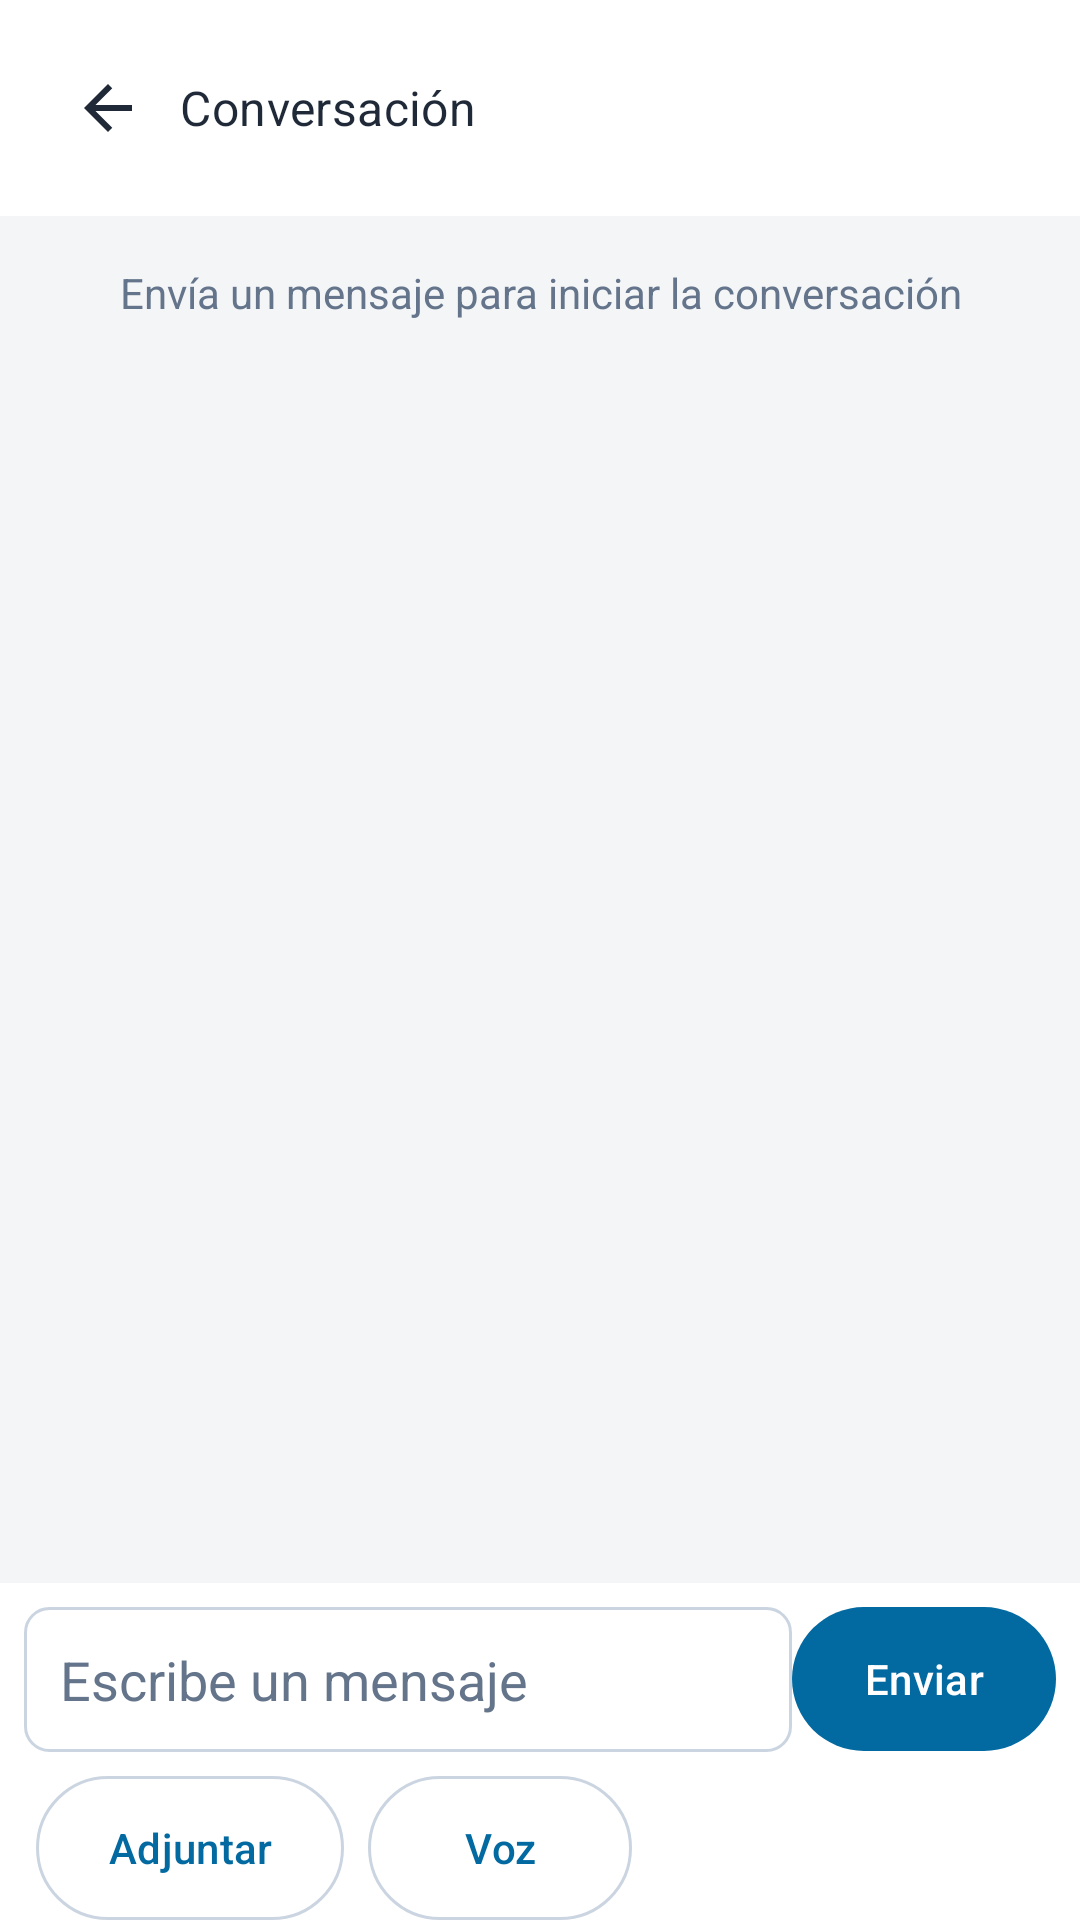

Android layout source for this screen:
<!-- AndroidManifest.xml: application theme Theme.Chivo_Trabajo -->
<!-- res/layout/activity_chat.xml -->
<?xml version="1.0" encoding="utf-8"?>
<LinearLayout xmlns:android="http://schemas.android.com/apk/res/android" xmlns:app="http://schemas.android.com/apk/res-auto" android:layout_width="match_parent" android:layout_height="match_parent" android:orientation="vertical" android:background="@color/ui_background" android:fitsSystemWindows="true">
 <LinearLayout android:layout_width="match_parent" android:layout_height="wrap_content" android:padding="12dp" android:gravity="center_vertical" android:background="@color/ui_surface">
  <ImageButton android:id="@+id/btnRegresarChat" android:layout_width="48dp" android:layout_height="48dp" android:src="@drawable/ic_m3_back" android:contentDescription="Regresar" android:background="?attr/selectableItemBackgroundBorderless" app:tint="@color/ui_text"/>
  <TextView android:id="@+id/tvNombreContacto" android:layout_width="0dp" android:layout_height="wrap_content" android:layout_weight="1" android:text="Conversación" android:textAppearance="@style/TextAppearance.Material3.TitleMedium" android:textColor="@color/ui_text"/>
 </LinearLayout>
 <TextView android:id="@+id/tvChatVacio" android:layout_width="match_parent" android:layout_height="wrap_content" android:padding="16dp" android:text="Envía un mensaje para iniciar la conversación" android:textColor="@color/ui_text_secondary" android:gravity="center"/>
 <androidx.recyclerview.widget.RecyclerView android:id="@+id/listaMensajes" android:layout_width="match_parent" android:layout_height="0dp" android:layout_weight="1" android:padding="12dp" android:clipToPadding="false"/>
 <com.google.android.material.button.MaterialButton android:id="@+id/btnReintentarAdjunto" android:layout_width="match_parent" android:layout_height="wrap_content" android:text="Reintentar envío del archivo" android:visibility="gone" style="@style/Widget.Chivo.Button.Secondary"/>
 <ProgressBar android:id="@+id/progresoEnvio" style="?android:attr/progressBarStyleHorizontal" android:layout_width="match_parent" android:layout_height="4dp" android:indeterminate="true" android:visibility="gone"/>
 <TextView android:id="@+id/tvEstadoGrabacion" android:layout_width="match_parent" android:layout_height="wrap_content" android:padding="8dp" android:text="Grabando (máximo 2 minutos). Pulsa Enviar voz para terminar." android:textColor="@color/ui_text" android:visibility="gone"/>
 <LinearLayout android:layout_width="match_parent" android:layout_height="wrap_content" android:padding="8dp" android:gravity="center_vertical" android:background="@color/ui_surface">
  <EditText android:id="@+id/etMensajeChat" android:layout_width="0dp" android:layout_height="wrap_content" android:layout_weight="1" android:hint="Escribe un mensaje" android:inputType="textCapSentences|textMultiLine" android:maxLength="4000" android:maxLines="4" android:minHeight="48dp" android:background="@drawable/bg_input_rounded" android:padding="12dp" android:textColor="@color/ui_text" android:textColorHint="@color/ui_text_secondary"/>
  <com.google.android.material.button.MaterialButton android:id="@+id/btnEnviarMensaje" android:layout_width="wrap_content" android:layout_height="wrap_content" android:text="Enviar" style="@style/Widget.Chivo.Button"/>
 </LinearLayout>
 <LinearLayout android:layout_width="match_parent" android:layout_height="wrap_content" android:paddingHorizontal="12dp" android:background="@color/ui_surface">
  <com.google.android.material.button.MaterialButton android:id="@+id/btnAdjuntar" android:layout_width="wrap_content" android:layout_height="wrap_content" android:text="Adjuntar" style="@style/Widget.Chivo.Button.Secondary"/>
  <com.google.android.material.button.MaterialButton android:id="@+id/btnGrabar" android:layout_width="wrap_content" android:layout_height="wrap_content" android:layout_marginStart="8dp" android:text="Voz" style="@style/Widget.Chivo.Button.Secondary"/>
 </LinearLayout>
</LinearLayout>
<!-- resources referenced by this layout -->
<resources>
  <color name="ui_background">#F4F5F7</color>
  <color name="ui_surface">#FFFFFF</color>
  <color name="ui_text">#1F2937</color>
  <color name="ui_text_secondary">#64748B</color>
  <!-- drawable bg_input_rounded (drawable) -->
  <?xml version="1.0" encoding="utf-8"?>
  <shape xmlns:android="http://schemas.android.com/apk/res/android"
      android:shape="rectangle">
      <solid android:color="@color/ui_surface" />
      <corners android:radius="8dp" />
      <stroke
          android:width="1dp"
          android:color="@color/ui_outline" />
  </shape>
  <!-- drawable ic_m3_back (drawable) -->
  <?xml version="1.0" encoding="utf-8"?>
  <vector xmlns:android="http://schemas.android.com/apk/res/android"
      android:width="24dp" android:height="24dp" android:viewportWidth="24" android:viewportHeight="24">
      <path android:fillColor="@color/ui_text" android:fillType="evenOdd" android:pathData="M20,11H7.83l5.59,-5.59L12,4l-8,8 8,8 1.42,-1.41L7.83,13H20z" />
  </vector>
  <style name="Widget.Chivo.Button" parent="Widget.Material3.Button">
          <item name="android:minHeight">48dp</item>
          <item name="android:insetTop">0dp</item>
          <item name="android:insetBottom">0dp</item>
          <item name="android:textAllCaps">false</item>
          <item name="android:fontFamily">sans-serif-medium</item>
          <item name="cornerRadius">24dp</item>
      </style>
  <style name="Widget.Chivo.Button.Secondary" parent="Widget.Material3.Button.OutlinedButton">
          <item name="android:minHeight">48dp</item>
          <item name="android:insetTop">0dp</item>
          <item name="android:insetBottom">0dp</item>
          <item name="android:textAllCaps">false</item>
          <item name="cornerRadius">24dp</item>
      </style>
  <style name="Theme.Chivo_Trabajo" parent="Base.Theme.Chivo_Trabajo" />
  <color name="ui_outline">#CBD5E1</color>
  <color name="ui_primary">#0369A1</color>
  <color name="ui_on_primary">#FFFFFF</color>
  <color name="ui_brand">#0B2545</color>
  <color name="ui_on_brand">#FFFFFF</color>
  <color name="ui_success">#166534</color>
  <color name="ui_surface_variant">#F1F5F9</color>
  <color name="ui_error">#B91C1C</color>
  <color name="ui_error_background">#FEE2E2</color>
  <color name="ui_info_background">#E0F2FE</color>
  <style name="Widget.Chivo.TextInput" parent="Widget.Material3.TextInputLayout.OutlinedBox">
          <item name="boxCornerRadiusTopStart">12dp</item>
          <item name="boxCornerRadiusTopEnd">12dp</item>
          <item name="boxCornerRadiusBottomStart">12dp</item>
          <item name="boxCornerRadiusBottomEnd">12dp</item>
      </style>
  <style name="Widget.Chivo.Navigation" parent="Widget.Material3.BottomNavigationView">
          <item name="android:background">@color/ui_surface</item>
          <item name="itemIconTint">@color/navigation_item</item>
          <item name="itemTextColor">@color/navigation_item</item>
          <item name="itemIconSize">24dp</item>
          <item name="labelVisibilityMode">labeled</item>
          <item name="itemHorizontalTranslationEnabled">false</item>
      </style>
</resources>
